Run: headless pygame with SDL's dummy video driver; simulated clock (each Clock.tick advances the game by its frame time, no real sleeping); random seed 0; keys injected as events and as key.get_pressed() state; no mouse input.
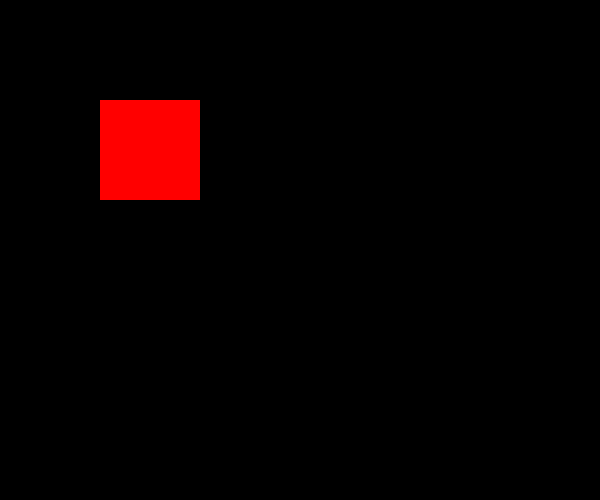
Frame 1 of 4 · flips 1–60 · no input
Frame 2 of 4 · flips 61–180 · tapped SPACE, RETURN · held RIGHT (→), D · screen unchanged from frame 1, image omitted
Frame 3 of 4 · flips 181–300 · held DOWN (↓), S · screen unchanged from frame 2, image omitted
Frame 4 of 4 · flips 301–420 · held LEFT (←), A, UP (↑), W · screen unchanged from frame 3, image omitted

The pygame program that drew these frames:

import pygame
import sys

pygame.init()

screen = pygame.display.set_mode((600,500))
color = (255,0,0)
done = False

while not done:
    for event in pygame.event.get():
        if event.type == pygame.QUIT:
            done = True
    pygame.draw.rect(screen,color,pygame.Rect(100,100,100,100))
    pygame.display.update()

pygame.quit()  # quits pygame
sys.exit()
